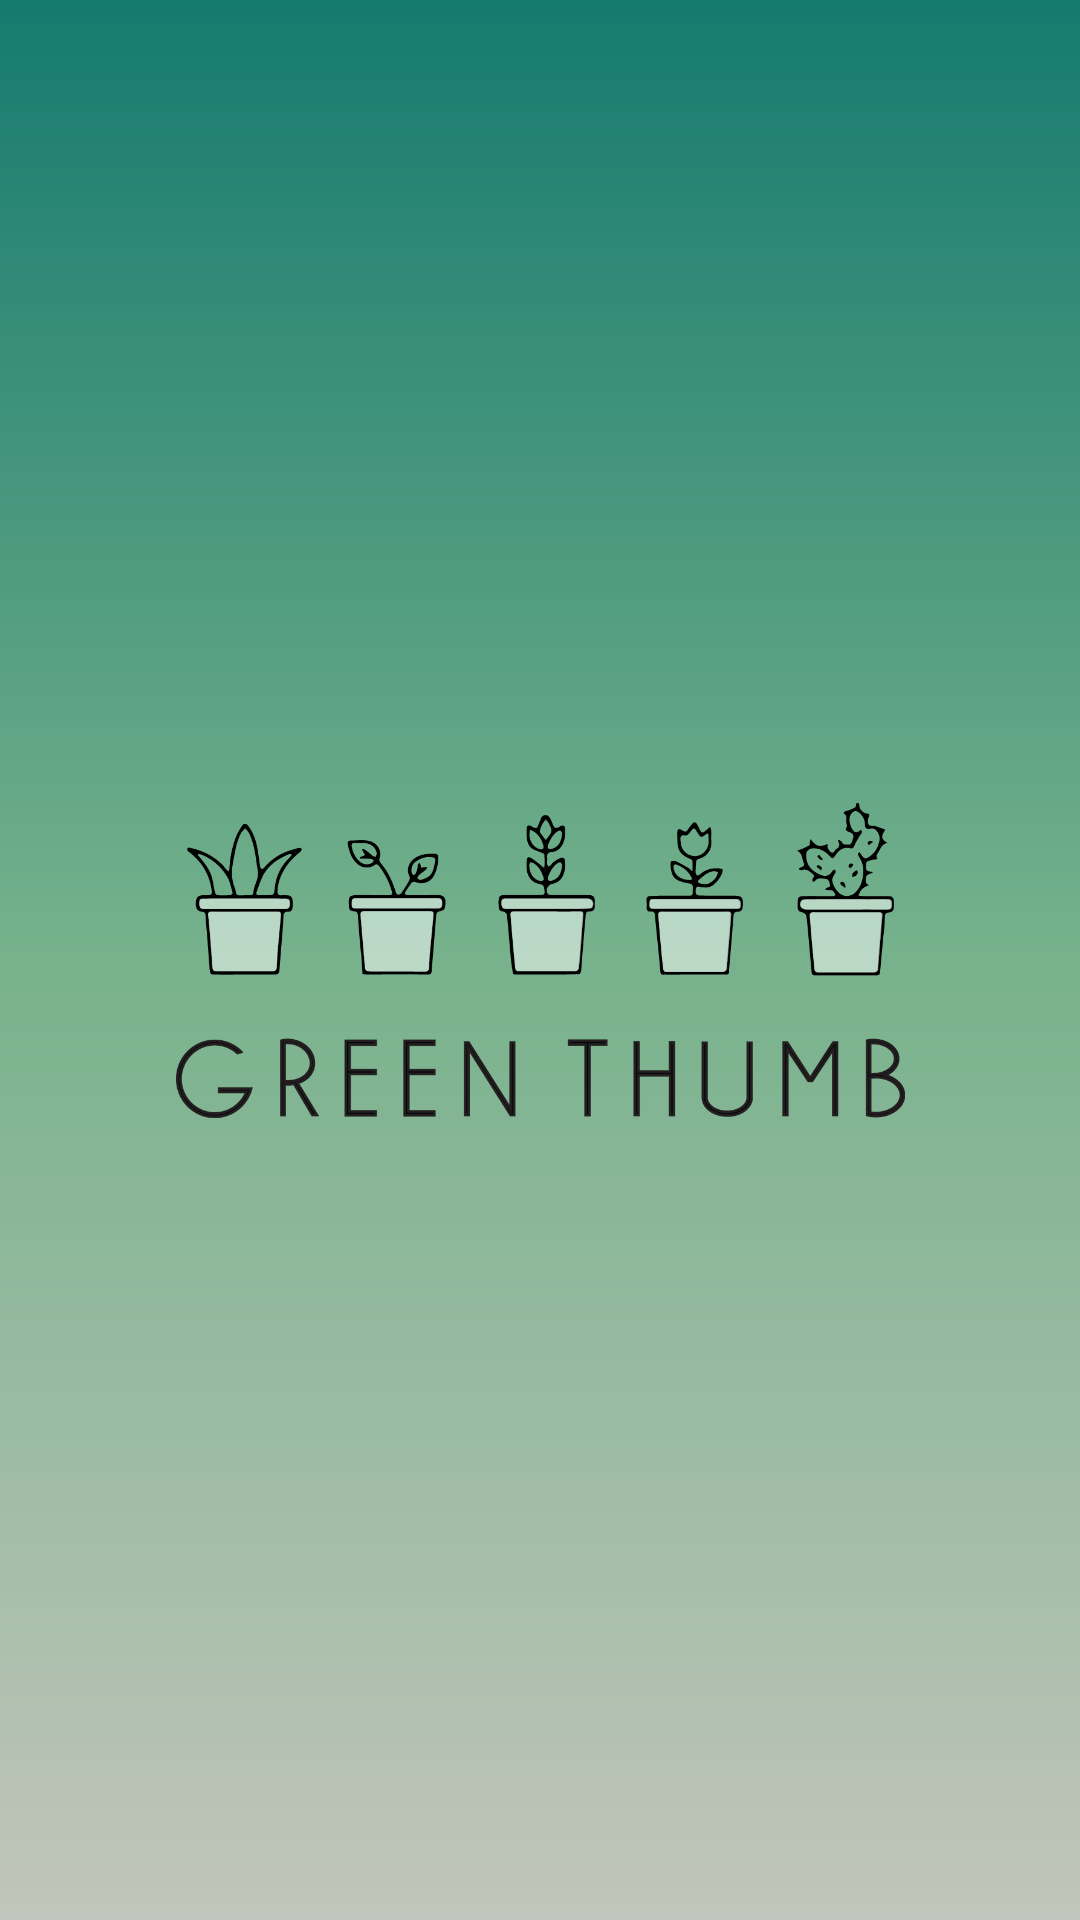

Layout XML and referenced resources for this Android screen:
<!-- AndroidManifest.xml: application theme AppTheme -->
<!-- res/layout/activity_main.xml -->
<?xml version="1.0" encoding="utf-8"?>
<android.support.constraint.ConstraintLayout xmlns:android="http://schemas.android.com/apk/res/android"
    xmlns:app="http://schemas.android.com/apk/res-auto"
    xmlns:tools="http://schemas.android.com/tools"
    android:id="@+id/container"
    android:layout_width="match_parent"
    android:layout_height="match_parent"
    android:background="@drawable/gradient"
    tools:context=".MainActivity">


    <ImageView
        android:id="@+id/imageView"
        android:layout_width="243dp"
        android:layout_height="345dp"
        android:contentDescription="@string/app_name"
        app:layout_constraintBottom_toBottomOf="parent"
        app:layout_constraintEnd_toEndOf="parent"
        app:layout_constraintHorizontal_bias="0.5"
        app:layout_constraintStart_toStartOf="parent"
        app:layout_constraintTop_toTopOf="parent"
        app:srcCompat="@drawable/logo" />

</android.support.constraint.ConstraintLayout>
<!-- resources referenced by this layout -->
<resources>
  <!-- drawable gradient (drawable) -->
  <?xml version="1.0" encoding="utf-8"?>
  <shape xmlns:android="http://schemas.android.com/apk/res/android"
      android:shape="rectangle">
      <gradient
          android:angle="90"
          android:startColor="@color/primaryGrey"
          android:centerColor="@color/primaryGreen"
          android:endColor="@color/primaryGreenDark"
          android:type="linear"
          />
  
  
  
  </shape>
  <!-- drawable logo: png bitmap (drawable, 47882 bytes) -->
  <string name="app_name">Green Thumb App</string>
  <style name="AppTheme" parent="Theme.AppCompat.Light.DarkActionBar">
      
      <item name="colorPrimary">@color/primaryGreen</item>
      <item name="colorPrimaryDark">@color/primaryGreenDark</item>
      <item name="colorAccent">@color/primaryGrey</item>
  </style>
  <color name="primaryGrey">#C2C5BB</color>
  <color name="primaryGreen">#77B28C</color>
  <color name="primaryGreenDark">#157A6E</color>
</resources>
